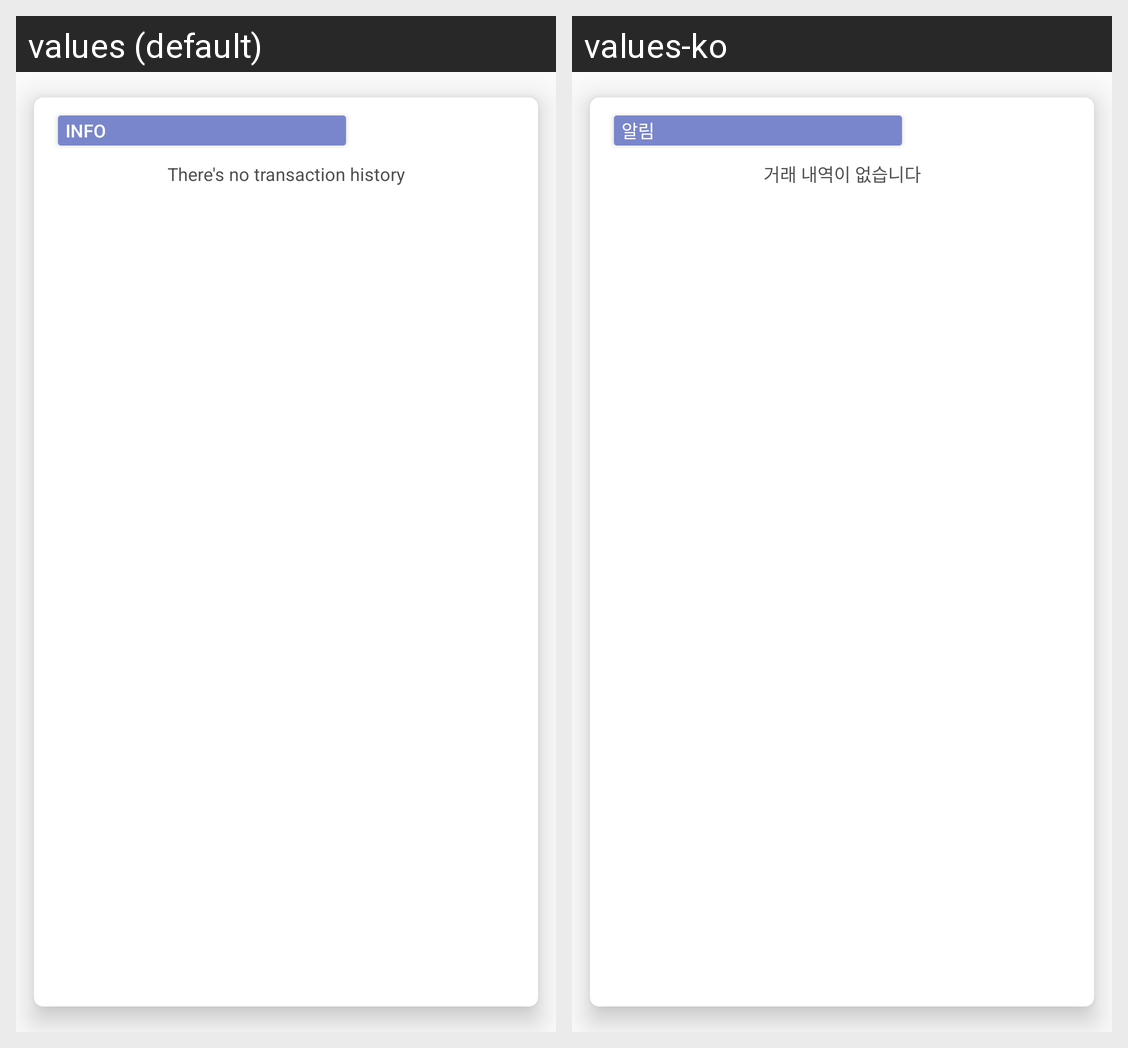

Strings drawn on this Android screen and how each of the app's shown locales translates them:
Android screen res/layout/view_empty.xml rendered under 2 locales, left to right: values (default), values-ko. Device: Nexus 5 (rendered at 1080×1920; each locale shown at half size, 540×960, under a caption strip naming it); theme AppTheme.
Strings drawn on this screen, with the default value and each locale's value (text and hints the layout hard-codes, and strings that could not be matched under every locale, appear in the picture but are not listed):

txt_btn_info
  values: INFO
  values-ko: 알림

txt_no_history
  values: There's no transaction history
  values-ko: 거래 내역이 없습니다
